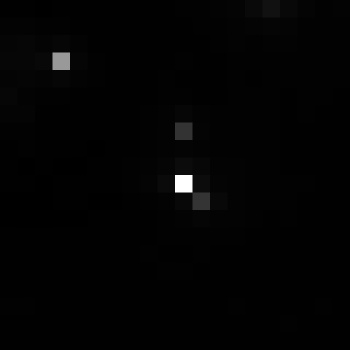

The data file committed next to this chart (first rows):
, xmin, ymin, lat, lon, area, perimeter, max_nanowatts, min_nanowatts, moonlight_illumination, clear_sky_confidence, mean_nanowatts
0, 415, 2646, -1.491, -1.491, 1.0, 0.0, 106.1, 0.2107, 11.8, 0.0, 1.427
